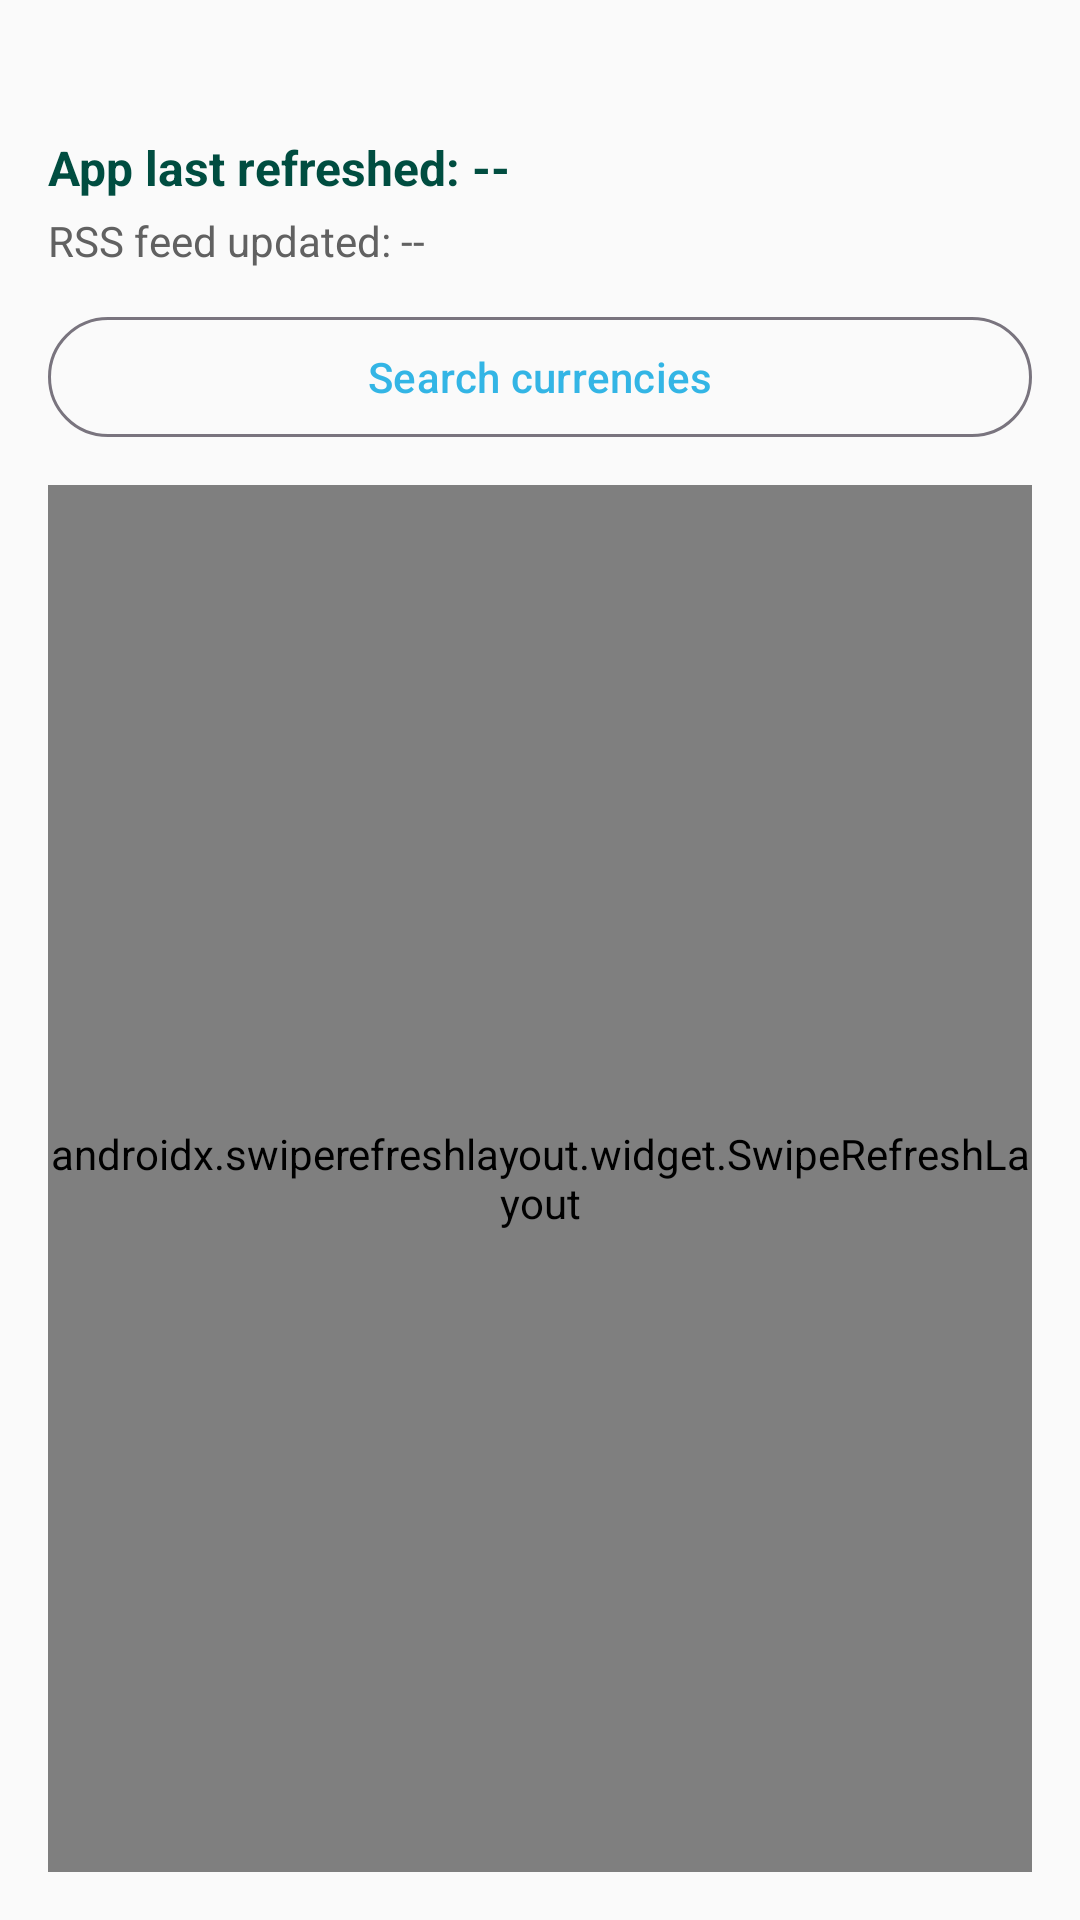

This screen was rendered from an Android layout file. Write that file and the resources it references.
<!-- AndroidManifest.xml: activity theme Theme.JordanMooreCW1 -->
<!-- res/layout/activity_main.xml -->
<?xml version="1.0" encoding="utf-8"?>
<LinearLayout xmlns:android="http://schemas.android.com/apk/res/android"
    xmlns:tools="http://schemas.android.com/tools"
    android:orientation="vertical"
    android:layout_width="match_parent"
    android:layout_height="match_parent"
    android:background="@color/background_light"
    android:paddingStart="16dp"
    android:paddingEnd="16dp"
    android:paddingTop="45dp"
    android:paddingBottom="16dp"
    tools:context=".MainActivity">

    <TextView
        android:id="@+id/tvUpdated"
        android:layout_width="match_parent"
        android:layout_height="wrap_content"
        android:text="App last refreshed: --"
        android:textSize="16sp"
        android:textStyle="bold"
        android:textColor="@color/primary_dark" />

    <TextView
        android:id="@+id/tvFeedUpdated"
        android:layout_width="match_parent"
        android:layout_height="wrap_content"
        android:layout_marginTop="4dp"
        android:text="RSS feed updated: --"
        android:textSize="14sp"
        android:textColor="@color/dark_gray" />

    <com.google.android.material.button.MaterialButton
        android:id="@+id/btnSearch"
        style="?attr/materialButtonOutlinedStyle"
        android:layout_width="match_parent"
        android:layout_height="wrap_content"
        android:layout_marginTop="12dp"
        android:text="Search currencies" />

    <LinearLayout
        android:id="@+id/searchPanel"
        android:layout_width="match_parent"
        android:layout_height="wrap_content"
        android:orientation="vertical"
        android:layout_marginTop="8dp"
        android:visibility="gone">

        <com.google.android.material.textfield.TextInputLayout
            android:layout_width="match_parent"
            android:layout_height="wrap_content"
            android:hint="Type to search">

            <com.google.android.material.textfield.TextInputEditText
                android:id="@+id/etSearch"
                android:layout_width="match_parent"
                android:layout_height="wrap_content"
                android:inputType="text"
                android:digits="abcdefghijklmnopqrstuvwxyzABCDEFGHIJKLMNOPQRSTUVWXYZ " />
        </com.google.android.material.textfield.TextInputLayout>
    </LinearLayout>

    <androidx.swiperefreshlayout.widget.SwipeRefreshLayout
        android:id="@+id/swipeRefresh"
        android:layout_width="match_parent"
        android:layout_height="0dp"
        android:layout_marginTop="12dp"
        android:layout_weight="1">

        <androidx.recyclerview.widget.RecyclerView
            android:id="@+id/recyclerRates"
            android:layout_width="match_parent"
            android:layout_height="match_parent"
            android:paddingBottom="8dp"
            android:clipToPadding="false"
            tools:listitem="@layout/item_rate" />
    </androidx.swiperefreshlayout.widget.SwipeRefreshLayout>

</LinearLayout>
<!-- res/layout/item_rate.xml (included above) -->
<?xml version="1.0" encoding="utf-8"?>
<com.google.android.material.card.MaterialCardView xmlns:android="http://schemas.android.com/apk/res/android"
    xmlns:app="http://schemas.android.com/apk/res-auto"
    android:layout_width="match_parent"
    android:layout_height="wrap_content"
    app:cardCornerRadius="16dp"
    app:cardElevation="3dp"
    android:layout_marginVertical="6dp"
    android:layout_marginHorizontal="8dp"
    android:foreground="?attr/selectableItemBackground">

    <LinearLayout
        android:layout_width="match_parent"
        android:layout_height="wrap_content"
        android:orientation="horizontal"
        android:padding="12dp"
        android:gravity="center_vertical">

        <LinearLayout
            android:layout_width="0dp"
            android:layout_height="wrap_content"
            android:layout_weight="2"
            android:orientation="horizontal"
            android:gravity="center_vertical">

            <ImageView
                android:id="@+id/imgFlag"
                android:layout_width="36dp"
                android:layout_height="22dp"
                android:layout_marginEnd="12dp"
                android:contentDescription="@string/app_name" />

            <LinearLayout
                android:layout_width="0dp"
                android:layout_height="wrap_content"
                android:layout_weight="1"
                android:orientation="vertical">

                <TextView
                    android:id="@+id/tvTitle"
                    android:layout_width="wrap_content"
                    android:layout_height="wrap_content"
                    android:textSize="16sp"
                    android:textStyle="bold"
                    android:textColor="@color/black" />

                <TextView
                    android:id="@+id/tvSubtitle"
                    android:layout_width="wrap_content"
                    android:layout_height="wrap_content"
                    android:layout_marginTop="2dp"
                    android:textSize="13sp"
                    android:textColor="@color/dark_gray" />
            </LinearLayout>
        </LinearLayout>

        <TextView
            android:id="@+id/tvRate"
            android:layout_width="0dp"
            android:layout_height="wrap_content"
            android:layout_weight="1"
            android:gravity="center"
            android:textSize="20sp"
            android:textStyle="bold"
            android:singleLine="true"
            android:ellipsize="end"
            android:textColor="@color/primary_dark" />
    </LinearLayout>

</com.google.android.material.card.MaterialCardView>
<!-- resources referenced by this layout -->
<resources>
  <color name="background_light">#FAFAFA</color>
  <color name="black">#000000</color>
  <color name="dark_gray">#616161</color>
  <color name="primary_dark">#004D40</color>
  <string name="app_name">Currency Exchange</string>
  <style name="Theme.JordanMooreCW1" parent="Theme.Material3.DayNight.NoActionBar">
          
          <item name="colorPrimary">@android:color/holo_blue_light</item>
          <item name="colorOnPrimary">@android:color/white</item>
          <item name="android:statusBarColor">?attr/colorPrimary</item>
      </style>
</resources>
